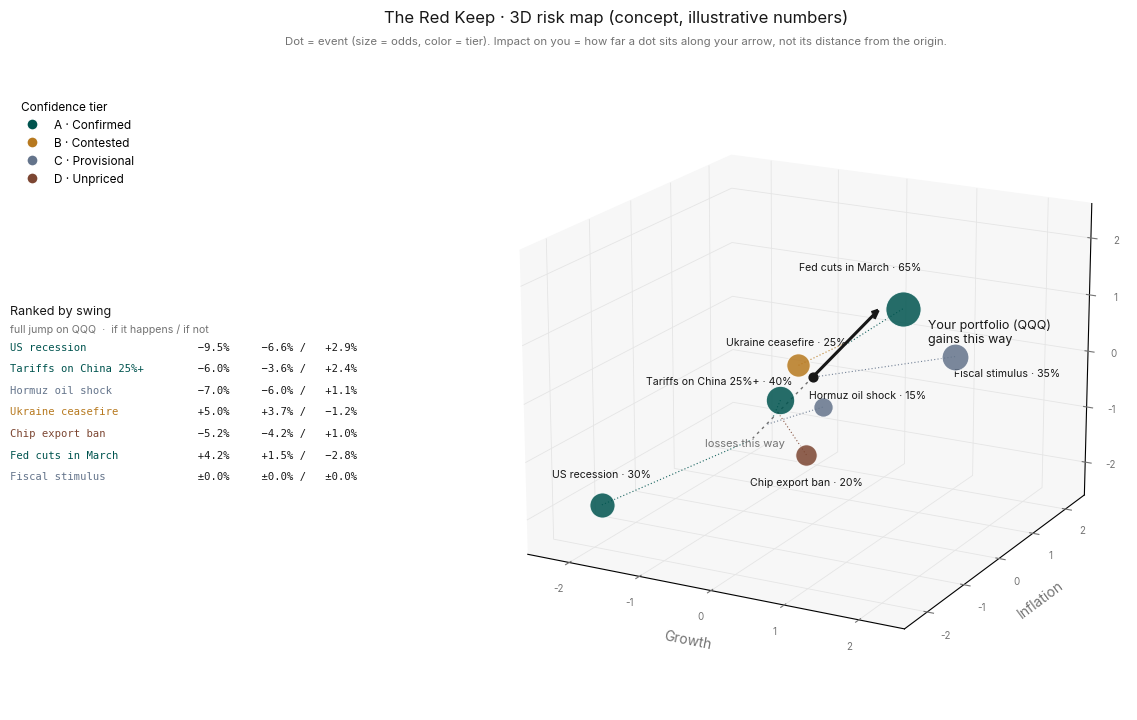

Write Python code to recreate this figure. (Note: this script raises an exception after producing the figure.)
"""Concept figure for the 3D risk map (illustrative numbers only)."""
import numpy as np
import matplotlib
matplotlib.use("Agg")
import matplotlib.pyplot as plt
from matplotlib import font_manager

# Castle-like palette
INK = "#171717"; GRAY = "#737373"; LINE = "#E5E5E5"; BG = "#FFFFFF"
TEAL = "#00544F"; AMBER = "#B7791F"; SLATE = "#64748B"; RISK = "#7C4632"; BLUE = "#3A5C9A"
TIER_COLORS = {"A": TEAL, "B": AMBER, "C": SLATE, "D": RISK}

for f in font_manager.findSystemFonts():
    if "Inter" in f:
        font_manager.fontManager.addfont(f)
plt.rcParams["font.family"] = "Inter"
plt.rcParams["font.size"] = 10

# Portfolio exposure (QQQ-like): % P&L per typical move on (growth, inflation, risk appetite)
b = np.array([2.0, -1.5, 2.5])
u = b / np.linalg.norm(b)

# Illustrative events: position = how the event pushes (growth, inflation, risk appetite)
# (name, position, odds, tier, label offset)
events = [
    ("Tariffs on China 25%+", (-1.0, 1.0, -1.0), 0.40, "A", (-0.9, 0.0, 0.1)),
    ("Hormuz oil shock", (-0.7, 1.6, -1.3), 0.15, "C", (0.2, 0.9, -0.15)),
    ("US recession", (-2.5, -1.0, -2.4), 0.30, "A", (0.0, 0.0, 0.5)),
    ("Fed cuts in March", (1.0, 0.5, 1.2), 0.65, "A", (-0.6, 0.0, 0.55)),
    ("Ukraine ceasefire", (0.5, -1.3, 0.8), 0.25, "B", (0.0, -0.3, 0.45)),
    ("Fiscal stimulus", (1.2, 1.6, 0.0), 0.35, "C", (0.5, 0.5, -0.45)),
    ("Chip export ban", (-0.3, 0.4, -1.6), 0.20, "D", (0.0, 0.0, -0.55)),
]

fig = plt.figure(figsize=(12.5, 7.2), dpi=200, facecolor=BG)
ax = fig.add_axes([0.30, 0.0, 0.70, 0.90], projection="3d", facecolor=BG)
ax.view_init(elev=18, azim=-62)
lim = 2.6
ax.set_xlim(-lim, lim); ax.set_ylim(-lim, lim); ax.set_zlim(-lim, lim)
for axis in (ax.xaxis, ax.yaxis, ax.zaxis):
    axis.set_pane_color((0.97, 0.97, 0.97, 1.0))
    axis._axinfo["grid"]["color"] = LINE
    axis._axinfo["grid"]["linewidth"] = 0.6
ax.set_xlabel("Growth", color=GRAY, labelpad=6)
ax.set_ylabel("Inflation", color=GRAY, labelpad=6)
ax.set_zlabel("Risk appetite", color=GRAY, labelpad=6)
ax.tick_params(colors=GRAY, labelsize=7)

# Origin = portfolio today
ax.scatter([0], [0], [0], s=40, color=INK, depthshade=False)

# Portfolio arrow and its backward extension (the loss side)
L = 2.6
ax.quiver(0, 0, 0, *(u * L), color=INK, linewidth=2.2, arrow_length_ratio=0.08)
ax.plot(*np.vstack([np.zeros(3), -u * L]).T, color=INK, linewidth=1, linestyle=(0, (2, 3)), alpha=0.6)
ax.text(*(u * (L + 0.15) + np.array([0.9, -0.6, -0.2])), "Your portfolio (QQQ)\ngains this way", color=INK, fontsize=9, ha="left")
ax.text(*(-u * (L + 0.35)), "losses this way", color=GRAY, fontsize=8, ha="center")

rows = []
for name, pos, q, tier, off in events:
    p = np.array(pos)
    impact = float(b @ p)  # % move on the portfolio if the full jump happens
    proj = (p @ u) * u     # foot of the projection on the arrow's line
    c = TIER_COLORS[tier]
    ax.plot(*np.vstack([p, proj]).T, color=c, linewidth=0.8, linestyle=(0, (1, 2)), alpha=0.9)
    ax.scatter(*p, s=60 + 900 * q, color=c, alpha=0.85, edgecolors="white", linewidths=0.8, depthshade=False)
    ax.text(p[0] + off[0], p[1] + off[1], p[2] + off[2], f"{name} · {q:.0%}", fontsize=7.6, color=INK, ha="center")
    rows.append((name, q, impact, tier))

# Legend for tiers
from matplotlib.lines import Line2D
handles = [Line2D([0], [0], marker="o", color="w", markerfacecolor=TIER_COLORS[t], markersize=8, label=l)
           for t, l in [("A", "A · Confirmed"), ("B", "B · Contested"), ("C", "C · Provisional"), ("D", "D · Unpriced")]]
leg = fig.legend(handles=handles, loc="upper left", bbox_to_anchor=(0.015, 0.86), frameon=False, fontsize=8.5, title="Confidence tier", title_fontsize=8.5, alignment="left")
rows.sort(key=lambda r: -(r[1] * (1 - r[1]) * r[2] ** 2))
y = 0.50
fig.text(0.015, y + 0.05, "Ranked by swing", fontsize=9, color=INK)
fig.text(0.015, y + 0.025, "full jump on QQQ  ·  if it happens / if not", fontsize=7.6, color=GRAY)
for name, q, imp, tier in rows:
    hap = (1 - q) * imp; nothap = -q * imp
    fmt = lambda x: ("+" if x > 0.05 else ("−" if x < -0.05 else "±")) + f"{abs(x):.1f}%"
    fig.text(0.015, y, f"{name}", fontsize=7.6, color=TIER_COLORS[tier], family="DejaVu Sans Mono")
    fig.text(0.155, y, f"{fmt(imp):>7}   {fmt(hap):>7} / {fmt(nothap):>7}", fontsize=7.6, color=INK, family="DejaVu Sans Mono")
    y -= 0.03
fig.text(0.5, 0.955, "The Red Keep · 3D risk map (concept, illustrative numbers)", ha="center", fontsize=12, color=INK)
fig.text(0.5, 0.925, "Dot = event (size = odds, color = tier). Impact on you = how far a dot sits along your arrow, not its distance from the origin.",
         ha="center", fontsize=8.2, color=GRAY)
out = __import__("sys").argv[1]
fig.savefig(out, dpi=200, facecolor=BG)
print("saved", out)
